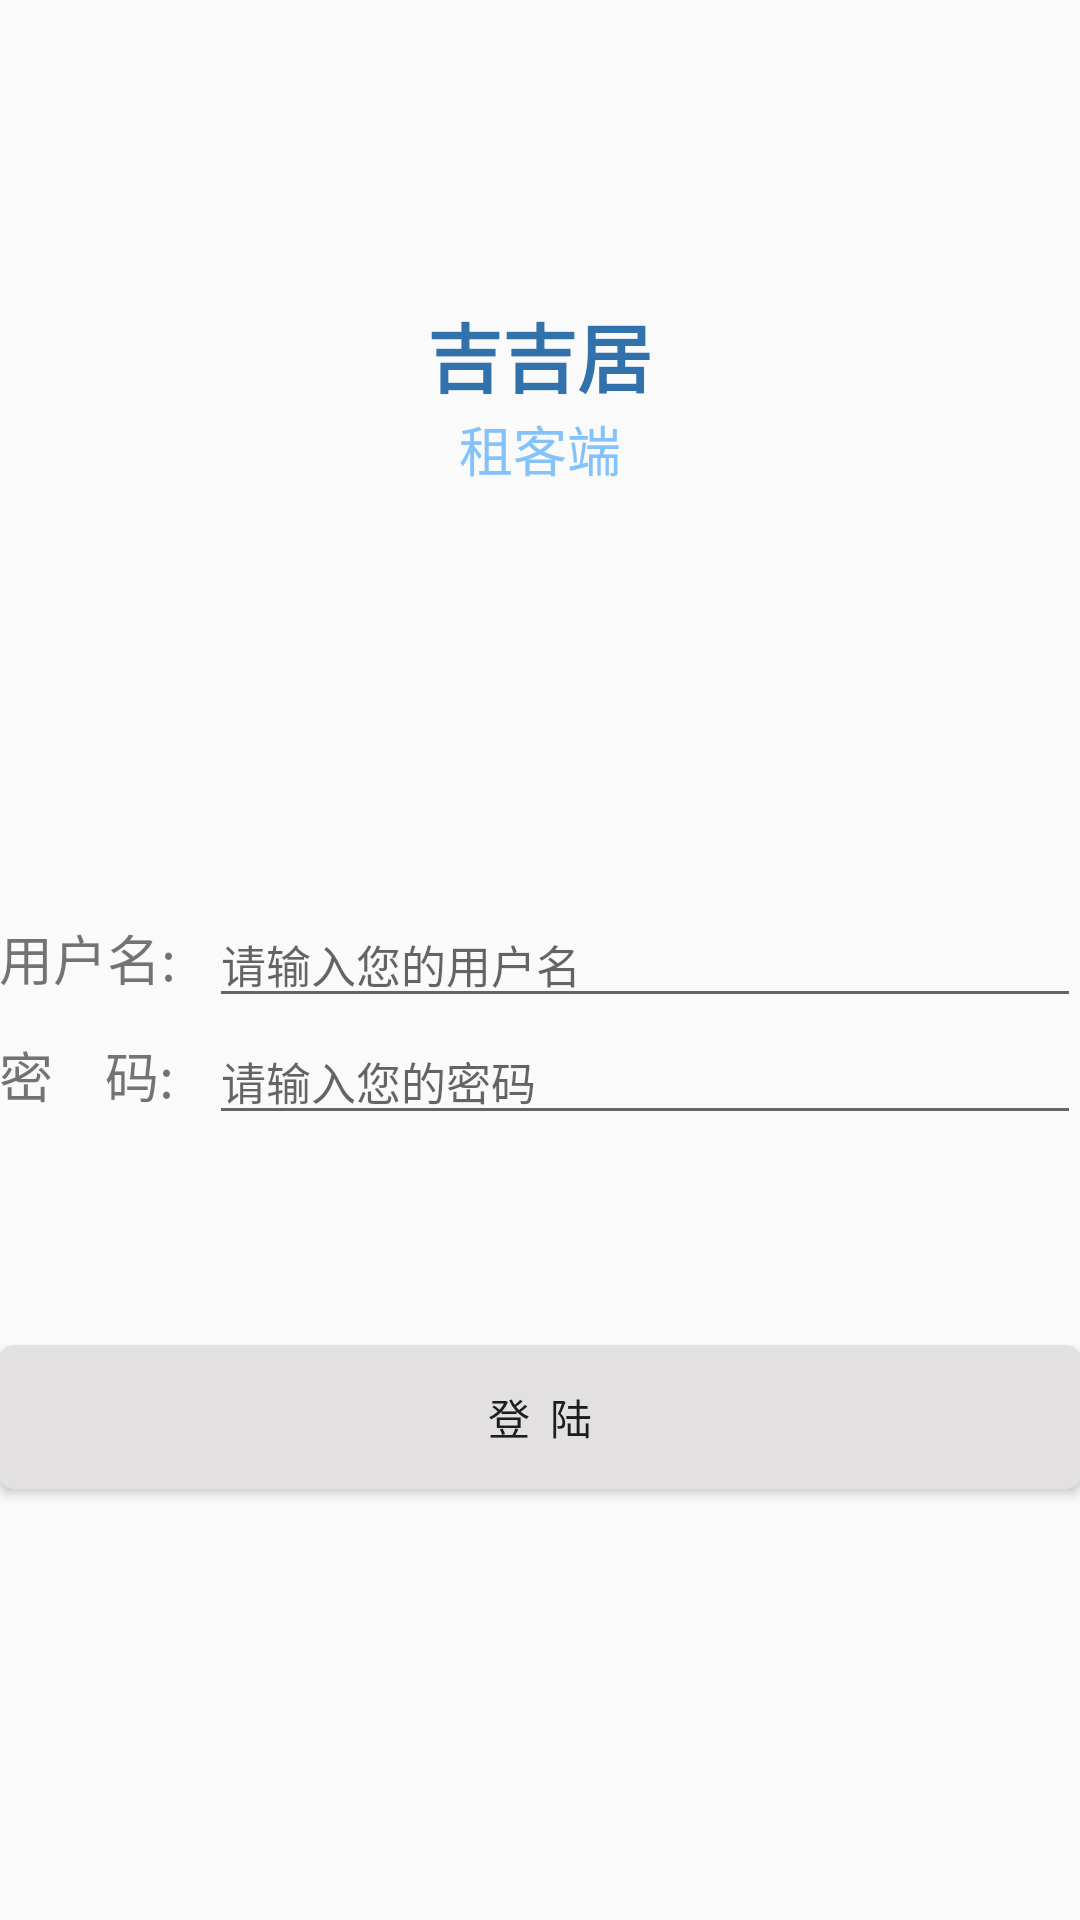

The Android layout XML behind this screen, and the referenced resources:
<!-- AndroidManifest.xml: activity theme Theme.AppCompat.Light.NoActionBar -->
<!-- res/layout/activity_login.xml -->
<?xml version="1.0" encoding="utf-8"?>
<RelativeLayout xmlns:android="http://schemas.android.com/apk/res/android"
    xmlns:tools="http://schemas.android.com/tools"
    android:id="@+id/activity_login"
    android:layout_width="match_parent"
    android:layout_height="match_parent"
    android:paddingBottom="@dimen/activity_vertical_margin"
    android:paddingLeft="@dimen/activity_horizontal_margin"
    android:paddingRight="@dimen/activity_horizontal_margin"
    android:paddingTop="@dimen/activity_vertical_margin"
    tools:context="com.luyc.bnd.myapplication.activity.LoginActivity">
    <TextView
        android:id="@+id/tv"
        android:layout_width="wrap_content"
        android:layout_height="wrap_content"
        android:text="吉吉居"
        android:textStyle="bold"
        android:textColor="@color/blue"
        android:textSize="25sp"
        android:layout_marginTop="100dp"
        android:layout_centerHorizontal="true"
        />
    <TextView
        android:layout_width="wrap_content"
        android:layout_height="wrap_content"
        android:text="租客端"
        android:textColor="@color/blue_ii"
        android:textSize="18sp"
        android:layout_below="@+id/tv"
        android:layout_centerHorizontal="true"
        />
    <LinearLayout
        android:id="@+id/ll_user"
        android:layout_width="match_parent"
        android:layout_height="wrap_content"
        android:layout_centerInParent="true"
        >
        <TextView
            android:layout_width="70dp"
            android:layout_height="wrap_content"
            android:text="用户名:"
            android:textSize="18sp"
            />
        <EditText
            android:id="@+id/et_userName"
            android:layout_width="match_parent"
            android:hint="请输入您的用户名"
            android:textSize="15sp"
            android:singleLine="true"
            android:cursorVisible="true"
            android:imeOptions="actionNext"
            android:ellipsize="end"
            android:layout_height="wrap_content" />

    </LinearLayout>
    <LinearLayout
        android:id="@+id/ll_password"
        android:layout_below="@id/ll_user"
        android:layout_width="match_parent"
        android:layout_height="wrap_content">

        <TextView
            android:layout_width="70dp"
            android:layout_height="wrap_content"
            android:text="密    码:"
            android:textSize="18sp"
            android:id="@+id/textView" />

        <EditText
            android:id="@+id/et_userPassword"
            android:layout_width="match_parent"
            android:password="true"
            android:hint="请输入您的密码"
            android:maxLength="12"
            android:imeOptions="actionDone"
            android:textSize="15sp"
            android:minEms="6"
            android:singleLine="true"
            android:ellipsize="end"
            android:layout_height="wrap_content" />

    </LinearLayout>

    <Button
        android:id="@+id/btn_login"
        android:layout_below="@+id/ll_password"
        android:layout_width="match_parent"
        android:layout_marginTop="70dp"
        android:layout_height="wrap_content"
        android:text="登  陆"
        android:background="@drawable/shape_login_rb"
        android:onClick="onBtnLoginClick"
        />

</RelativeLayout>
<!-- resources referenced by this layout -->
<resources>
  <color name="blue">#3171ac</color>
  <color name="blue_ii">#84c2fc</color>
  <!-- drawable shape_login_rb (drawable) -->
  <?xml version="1.0" encoding="utf-8"?>
  <shape xmlns:android="http://schemas.android.com/apk/res/android">
      <corners android:radius="5dp"/>
      <solid android:color="@color/gray_ii"/>
  </shape>
  <color name="gray_ii">#E2E0E1</color>
</resources>
